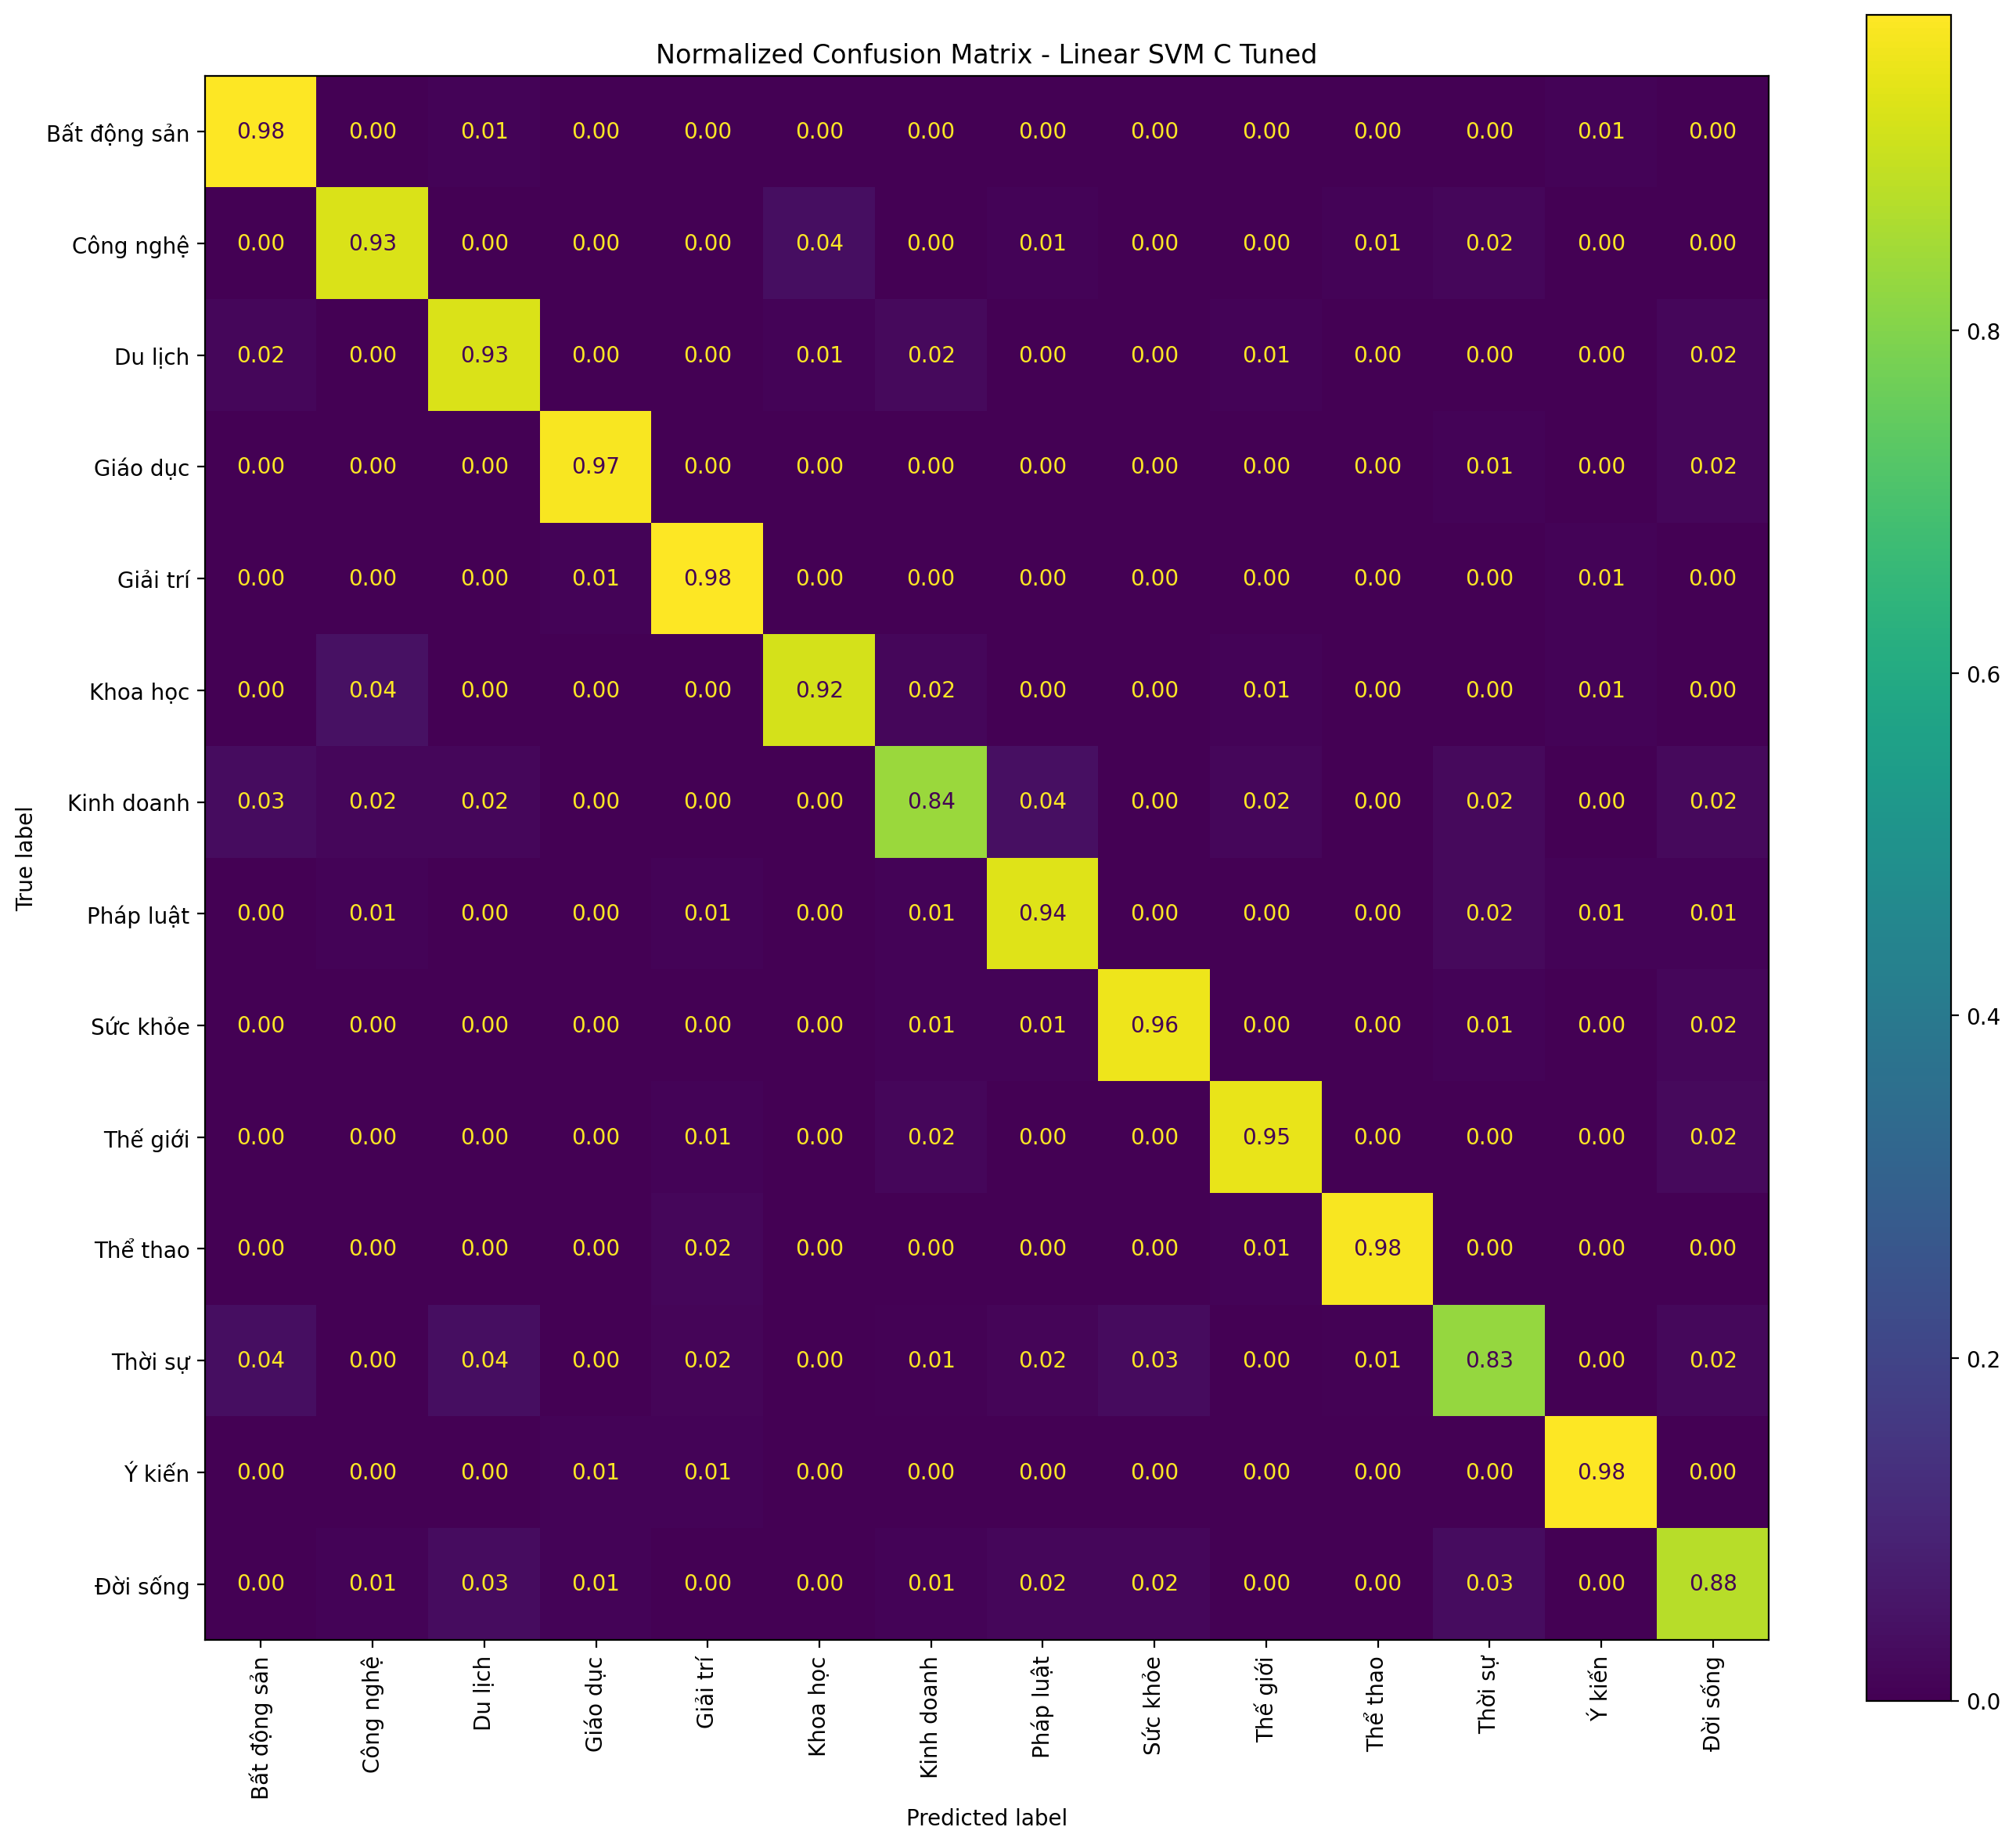

The table this chart was drawn from, first rows:
, Bất động sản, Công nghệ, Du lịch, Giáo dục, Giải trí, Khoa học, Kinh doanh, Pháp luật, Sức khỏe, Thế giới, Thể thao, Thời sự, Ý kiến, Đời sống
Bất động sản, 124, 0, 1, 0, 0, 0, 0, 0, 0, 0, 0, 0, 1, 0
Công nghệ, 0, 104, 0, 0, 0, 4, 0, 1, 0, 0, 1, 2, 0, 0
Du lịch, 2, 0, 115, 0, 0, 1, 3, 0, 0, 1, 0, 0, 0, 2
Giáo dục, 0, 0, 0, 116, 0, 0, 0, 0, 0, 0, 0, 1, 0, 2
Giải trí, 0, 0, 0, 1, 119, 0, 0, 0, 0, 0, 0, 0, 1, 0
Khoa học, 0, 5, 0, 0, 0, 107, 2, 0, 0, 1, 0, 0, 1, 0
Kinh doanh, 4, 2, 2, 0, 0, 0, 107, 5, 0, 2, 0, 3, 0, 3
Pháp luật, 0, 1, 0, 0, 1, 0, 1, 119, 0, 0, 0, 3, 1, 1
Sức khỏe, 0, 0, 0, 0, 0, 0, 1, 1, 122, 0, 0, 1, 0, 2
Thế giới, 0, 0, 0, 0, 1, 0, 2, 0, 0, 119, 0, 0, 0, 3
Thể thao, 0, 0, 0, 0, 2, 0, 0, 0, 0, 1, 120, 0, 0, 0
Thời sự, 5, 0, 5, 0, 2, 0, 1, 2, 4, 0, 1, 110, 0, 3
Ý kiến, 0, 0, 0, 1, 1, 0, 0, 0, 0, 0, 0, 0, 121, 0
Đời sống, 0, 1, 4, 1, 0, 0, 1, 2, 2, 0, 0, 4, 0, 108
